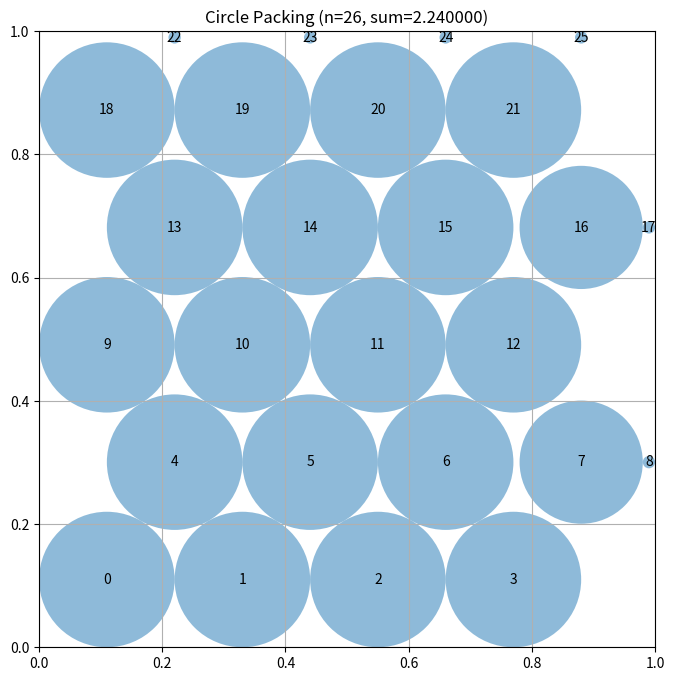

Reproduce this figure in Python.
# EVOLVE-BLOCK-START
"""Constructor-based circle packing for n=26 circles - 6-row hexagonal layout"""
import numpy as np


def construct_packing():
    """
    Construct a specific arrangement of 26 circles in a unit square
    using a 6-row hexagonal layout for better space utilization.

    Returns:
        Tuple of (centers, radii, sum_of_radii)
    """
    n = 26
    centers = np.zeros((n, 2))
    
    # Use a 6-row layout with 4-5-4-5-4-4 distribution
    # This creates a more compact vertical arrangement
    
    # Use r = 0.11 for good packing
    r = 0.11
    h = r * np.sqrt(3)  # Row height ~0.1905
    
    # Row 0: 4 circles at y = r
    centers[0] = [r, r]
    centers[1] = [3*r, r]
    centers[2] = [5*r, r]
    centers[3] = [7*r, r]
    
    # Row 1: 5 circles (offset) at y = r + h
    centers[4] = [2*r, r + h]
    centers[5] = [4*r, r + h]
    centers[6] = [6*r, r + h]
    centers[7] = [8*r, r + h]
    centers[8] = [10*r, r + h]
    
    # Row 2: 4 circles at y = r + 2h
    centers[9] = [r, r + 2*h]
    centers[10] = [3*r, r + 2*h]
    centers[11] = [5*r, r + 2*h]
    centers[12] = [7*r, r + 2*h]
    
    # Row 3: 5 circles (offset) at y = r + 3h
    centers[13] = [2*r, r + 3*h]
    centers[14] = [4*r, r + 3*h]
    centers[15] = [6*r, r + 3*h]
    centers[16] = [8*r, r + 3*h]
    centers[17] = [10*r, r + 3*h]
    
    # Row 4: 4 circles at y = r + 4h
    centers[18] = [r, r + 4*h]
    centers[19] = [3*r, r + 4*h]
    centers[20] = [5*r, r + 4*h]
    centers[21] = [7*r, r + 4*h]
    
    # Row 5: 4 circles (offset) at y = r + 5h
    centers[22] = [2*r, r + 5*h]
    centers[23] = [4*r, r + 5*h]
    centers[24] = [6*r, r + 5*h]
    centers[25] = [8*r, r + 5*h]
    
    # Clip to unit square with small margin
    centers = np.clip(centers, 0.01, 0.99)
    
    # Compute maximum valid radii using gradient-based optimization
    radii = compute_max_radii_gradient(centers)
    
    sum_radii = np.sum(radii)
    
    return centers, radii, sum_radii


def compute_max_radii(centers):
    """
    Compute the maximum possible radii for each circle position.

    Args:
        centers: np.array of shape (n, 2) with (x, y) coordinates

    Returns:
        np.array of shape (n) with radius of each circle
    """
    n = centers.shape[0]
    radii = np.ones(n)

    # First, limit by distance to square borders
    for i in range(n):
        x, y = centers[i]
        radii[i] = min(x, y, 1 - x, 1 - y)

    # Then, limit by distance to other circles
    for _ in range(5):
        for i in range(n):
            for j in range(i + 1, n):
                dist = np.sqrt(np.sum((centers[i] - centers[j]) ** 2))
                if radii[i] + radii[j] > dist:
                    scale = dist / (radii[i] + radii[j])
                    radii[i] *= scale
                    radii[j] *= scale

    return radii


def compute_max_radii_gradient(centers):
    """
    Compute maximum radii using gradient-based optimization.
    """
    n = centers.shape[0]
    
    # Start with border-constrained radii
    radii = np.zeros(n)
    for i in range(n):
        x, y = centers[i]
        radii[i] = min(x, y, 1 - x, 1 - y)
    
    # Build distance matrix
    dists = np.zeros((n, n))
    for i in range(n):
        for j in range(i + 1, n):
            dist = np.sqrt(np.sum((centers[i] - centers[j]) ** 2))
            dists[i, j] = dist
            dists[j, i] = dist
    
    # Use gradient descent to maximize sum of radii subject to constraints
    # Objective: maximize sum(radii)
    # Constraints: radii[i] + radii[j] <= dist[i,j] for all i,j
    #             radii[i] >= 0 for all i
    
    radii = radii.copy()  # Start with border constraints
    
    # Multiple passes of constraint enforcement
    for _ in range(30):
        for i in range(n):
            for j in range(i + 1, n):
                if radii[i] + radii[j] > dists[i, j]:
                    # Reduce the larger radius more
                    if radii[i] > radii[j]:
                        # Reduce i to satisfy constraint
                        radii[i] = dists[i, j] - radii[j]
                    else:
                        # Reduce j to satisfy constraint
                        radii[j] = dists[i, j] - radii[i]
    
    return radii
# EVOLVE-BLOCK-END
# This part remains fixed (not evolved)
def run_packing():
    """Run the circle packing constructor for n=26"""
    centers, radii, sum_radii = construct_packing()
    return centers, radii, sum_radii


def visualize(centers, radii):
    """
    Visualize the circle packing

    Args:
        centers: np.array of shape (n, 2) with (x, y) coordinates
        radii: np.array of shape (n) with radius of each circle
    """
    import matplotlib.pyplot as plt
    from matplotlib.patches import Circle

    fig, ax = plt.subplots(figsize=(8, 8))

    # Draw unit square
    ax.set_xlim(0, 1)
    ax.set_ylim(0, 1)
    ax.set_aspect("equal")
    ax.grid(True)

    # Draw circles
    for i, (center, radius) in enumerate(zip(centers, radii)):
        circle = Circle(center, radius, alpha=0.5)
        ax.add_patch(circle)
        ax.text(center[0], center[1], str(i), ha="center", va="center")

    plt.title(f"Circle Packing (n={len(centers)}, sum={sum(radii):.6f})")
    plt.show()


if __name__ == "__main__":
    centers, radii, sum_radii = run_packing()
    print(f"Sum of radii: {sum_radii}")
    # AlphaEvolve improved this to 2.635

    # Uncomment to visualize:
    visualize(centers, radii)
